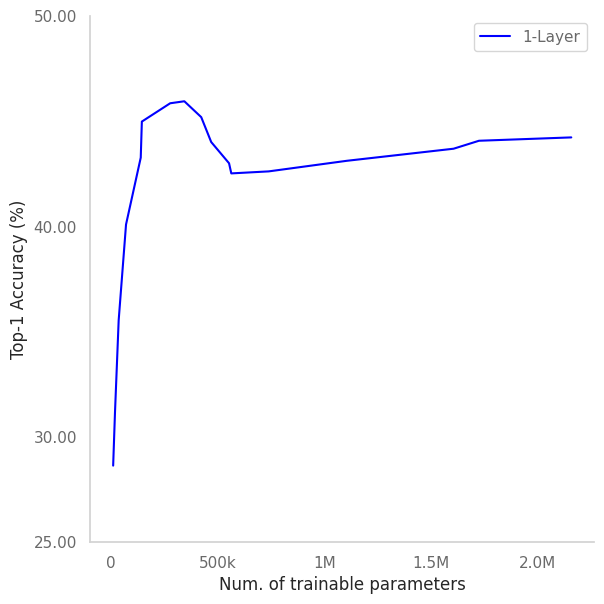

This chart was generated by the following Python code:
import matplotlib

# matplotlib.use("pgf")
# matplotlib.rcParams.update({
#     "pgf.texsystem": "pdflatex",
#     'font.family': 'serif',
#     'text.usetex': True,
#     'pgf.rcfonts': False,
# })

import matplotlib.pyplot as plt
import numpy as np
import seaborn as sns
from scipy.ndimage.filters import gaussian_filter1d


sns.set(rc={
 "axes.axisbelow": False,
 "axes.edgecolor": "lightgrey",
 "axes.facecolor": "None",
 "axes.grid": False,
 "axes.spines.right": False,
 "axes.spines.top": False,
 "figure.facecolor": "white",
 "lines.solid_capstyle": "round",
 "patch.edgecolor": "w",
 "patch.force_edgecolor": True,
 "text.color": "dimgrey",
 "xtick.bottom": False,
 "xtick.color": "dimgrey",
 "xtick.direction": "out",
 "xtick.top": False,
 "ytick.color": "dimgrey",
 "ytick.direction": "out",
 "ytick.left": False,
 "ytick.right": False})

y_ticks = [25,30,40,50]
y_tickslabels = ["25.00","30.00","40.00","50.00"]

x_ticks = [0, 500_000, 1_000_000, 1_500_000, 2_000_000]
x_tickslabels = ["0","500k","1M","1.5M", "2.0M"]

layer1 = [(1104946, 41.22), (553522, 43.35), (277811, 50.22), (139954, 46.97, "[128]"), (71026, 45.84, "[64]"), (36562, 33.21, "[32]"), (19331, 27.74, "[16]"), (10714, 25.93, "[8]")]
layer2 = [(2156594, 44.94, "[1024,1024]"), (1605170, 46.51, "[1024,512]"), (423218, 47.01, "[256,512]"), (344114, 45.94, "[256,256]"), (564082, 40.72, "[512,64]"), (145138, 40.41, "[128,64]")]
layer3 = [(1724210, 42.58, "[1024,512,256]"), (739314, 43.19, "[512,256,128]"), (469938, 42.11, "[256,512,128]")]

layers = layer1 + layer2 + layer3
layers = sorted(layers, key=lambda t: t[0])
x = [l[0] for l in layers]
y = [l[1] for l in layers]
y_smoothed = gaussian_filter1d(y, sigma=1.5)

plt.plot(x, y_smoothed, color="blue")

ax = plt.gca()

ax.yaxis.set_ticks(y_ticks)
ax.yaxis.set_ticklabels(y_tickslabels)
ax.xaxis.set_ticks(x_ticks)
ax.xaxis.set_ticklabels(x_tickslabels)
ax.set(xlabel="Num. of trainable parameters", ylabel="Top-1 Accuracy (%)")

fig = plt.gcf()
fig.set_size_inches(w=6.202, h=6.202)
plt.tight_layout()

plt.legend(["1-Layer", "2-Layers", "3-Layers"])

plt.show()
#plt.savefig("few_shot_capsule_result.pgf")